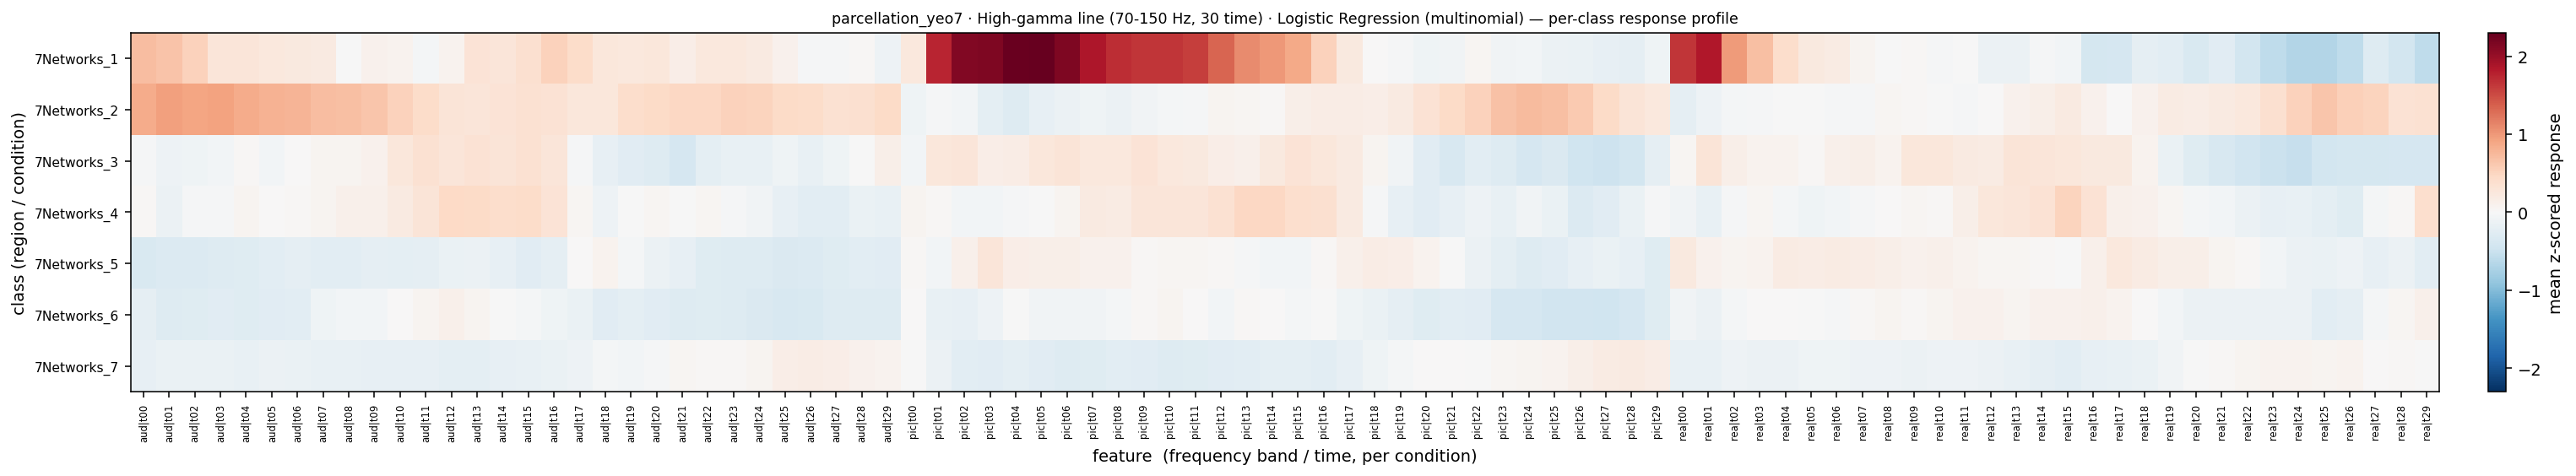

The table this chart was drawn from, first rows:
, aud|t00, aud|t01, aud|t02, aud|t03, aud|t04, aud|t05, aud|t06, aud|t07, aud|t08, aud|t09, aud|t10, aud|t11, aud|t12, aud|t13, aud|t14, aud|t15, aud|t16, aud|t17, aud|t18, aud|t19, aud|t20, aud|t21, aud|t22
7Networks_1, 0.7076, 0.6541, 0.5261, 0.2874, 0.2846, 0.2414, 0.2173, 0.2066, -0.003906, 0.09969, 0.07859, -0.04864, 0.08743, 0.3096, 0.2774, 0.3742, 0.5387, 0.4264, 0.2636, 0.2495, 0.2684, 0.1559, 0.2362
7Networks_2, 0.8565, 0.9459, 0.9022, 0.9236, 0.8461, 0.8039, 0.7789, 0.7088, 0.6866, 0.6419, 0.5364, 0.4167, 0.2987, 0.274, 0.3202, 0.3596, 0.3324, 0.2574, 0.2564, 0.399, 0.4438, 0.482, 0.4831
7Networks_3, -0.0208, -0.1127, -0.1023, -0.05634, 0.01941, -0.06259, 0.01539, 0.06223, 0.06843, 0.09689, 0.2523, 0.3516, 0.2722, 0.3252, 0.2878, 0.3567, 0.2739, -0.01919, -0.1952, -0.2535, -0.2998, -0.3805, -0.2237
7Networks_4, 0.01911, -0.1369, -0.02996, -0.02586, 0.06102, 0.01299, 0.02976, 0.06791, 0.112, 0.1135, 0.2055, 0.3037, 0.4606, 0.4346, 0.4069, 0.423, 0.3138, 0.04163, -0.1143, -0.01452, 0.04502, -0.00914, 0.0464
7Networks_5, -0.3483, -0.3083, -0.32, -0.3027, -0.2747, -0.2408, -0.2136, -0.2457, -0.2399, -0.2121, -0.2335, -0.2043, -0.1556, -0.1431, -0.1895, -0.2674, -0.2065, 0.006564, 0.08595, -0.03975, -0.1432, -0.1973, -0.2719
7Networks_6, -0.2081, -0.3026, -0.2758, -0.2542, -0.2783, -0.2662, -0.2517, -0.1006, -0.06702, -0.05527, 0.003483, 0.07147, 0.1143, 0.0616, -0.01312, -0.04311, -0.09427, -0.1593, -0.2644, -0.2249, -0.2535, -0.2963, -0.2786
7Networks_7, -0.1848, -0.1617, -0.1544, -0.1595, -0.162, -0.1399, -0.1601, -0.1765, -0.167, -0.1827, -0.1859, -0.193, -0.2174, -0.2244, -0.1814, -0.1723, -0.1611, -0.11, -0.04231, -0.0583, -0.02179, 0.03858, 0.02778
